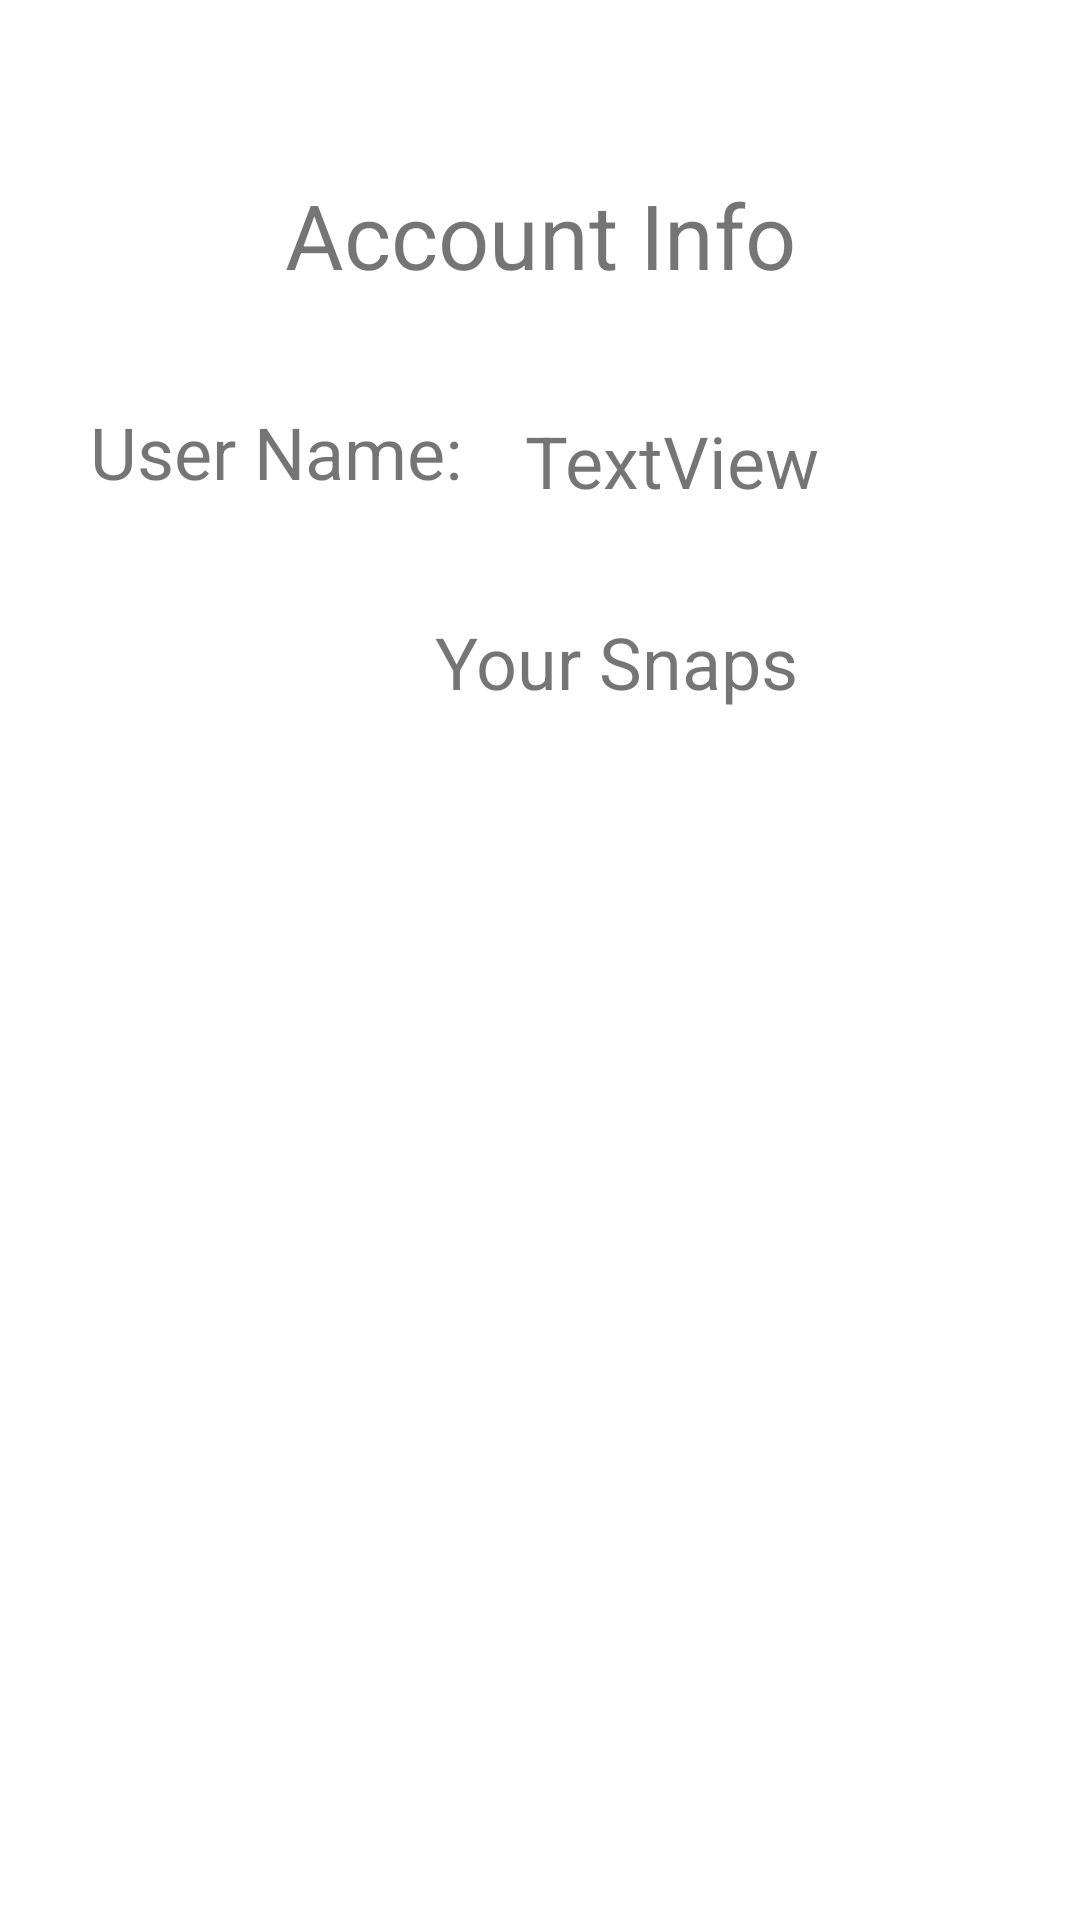

Write the Android layout XML for this screen, with the resource values it uses.
<!-- AndroidManifest.xml: application theme Theme.Mandatory_2 -->
<!-- res/layout/activity_account.xml -->
<?xml version="1.0" encoding="utf-8"?>
<androidx.constraintlayout.widget.ConstraintLayout xmlns:android="http://schemas.android.com/apk/res/android"
    xmlns:app="http://schemas.android.com/apk/res-auto"
    xmlns:tools="http://schemas.android.com/tools"
    android:layout_width="match_parent"
    android:layout_height="match_parent"
    tools:context=".AccountActivity">

    <TextView
        android:id="@+id/textViewAcccount"
        android:layout_width="wrap_content"
        android:layout_height="wrap_content"
        android:layout_marginStart="120dp"
        android:layout_marginTop="58dp"
        android:layout_marginEnd="120dp"
        android:text="Account Info"
        android:textSize="30sp"
        app:layout_constraintEnd_toEndOf="parent"
        app:layout_constraintStart_toStartOf="parent"
        app:layout_constraintTop_toTopOf="parent" />

    <ListView
        android:id="@+id/listViewAccount"
        android:layout_width="359dp"
        android:layout_height="304dp"
        android:layout_marginStart="23dp"
        android:layout_marginTop="36dp"
        android:layout_marginEnd="23dp"
        app:layout_constraintEnd_toEndOf="parent"
        app:layout_constraintStart_toStartOf="parent"
        app:layout_constraintTop_toBottomOf="@+id/textViewAccountSnaps" />

    <TextView
        android:id="@+id/textViewAccountUser"
        android:layout_width="wrap_content"
        android:layout_height="wrap_content"
        android:layout_marginStart="36dp"
        android:layout_marginTop="36dp"
        android:layout_marginEnd="21dp"
        android:text="User Name:"
        android:textSize="24sp"
        app:layout_constraintEnd_toStartOf="@+id/textViewAccountUserName"
        app:layout_constraintHorizontal_bias="1.0"
        app:layout_constraintStart_toStartOf="parent"
        app:layout_constraintTop_toBottomOf="@+id/textViewAcccount" />

    <TextView
        android:id="@+id/textViewAccountUserName"
        android:layout_width="141dp"
        android:layout_height="35dp"
        android:layout_marginTop="39dp"
        android:layout_marginEnd="44dp"
        android:text="TextView"
        android:textSize="24sp"
        app:layout_constraintEnd_toEndOf="parent"
        app:layout_constraintTop_toBottomOf="@+id/textViewAcccount" />

    <TextView
        android:id="@+id/textViewAccountSnaps"
        android:layout_width="wrap_content"
        android:layout_height="wrap_content"
        android:layout_marginStart="145dp"
        android:layout_marginTop="32dp"
        android:layout_marginEnd="145dp"
        android:text="Your Snaps"
        android:textSize="24sp"
        app:layout_constraintEnd_toEndOf="parent"
        app:layout_constraintHorizontal_bias="0.0"
        app:layout_constraintStart_toStartOf="parent"
        app:layout_constraintTop_toBottomOf="@+id/textViewAccountUserName" />

    <Button
        android:id="@+id/backBtnAccount"
        android:layout_width="wrap_content"
        android:layout_height="wrap_content"
        android:layout_marginStart="151dp"
        android:layout_marginTop="41dp"
        android:layout_marginEnd="167dp"
        android:layout_marginBottom="65dp"
        android:onClick="backBtnPressed"
        android:text="Back"
        app:layout_constraintBottom_toBottomOf="parent"
        app:layout_constraintEnd_toEndOf="parent"
        app:layout_constraintStart_toStartOf="parent"
        app:layout_constraintTop_toBottomOf="@+id/listViewAccount" />
</androidx.constraintlayout.widget.ConstraintLayout>
<!-- resources referenced by this layout -->
<resources>
  <style name="Theme.Mandatory_2" parent="Theme.MaterialComponents.DayNight.DarkActionBar">
          
          <item name="colorPrimary">@color/purple_500</item>
          <item name="colorPrimaryVariant">@color/purple_700</item>
          <item name="colorOnPrimary">@color/white</item>
          
          <item name="colorSecondary">@color/teal_200</item>
          <item name="colorSecondaryVariant">@color/teal_700</item>
          <item name="colorOnSecondary">@color/black</item>
          
          <item name="android:statusBarColor" tools:targetApi="l">?attr/colorPrimaryVariant</item>
          
      </style>
  <!-- not gathered from this repository: default colours our renderer supplied (Android Studio template values) -->
  <color name="purple_500">#FF6200EE</color>
  <color name="purple_700">#FF3700B3</color>
  <color name="teal_200">#FF03DAC5</color>
  <color name="teal_700">#FF018786</color>
  <color name="black">#FF000000</color>
  <color name="white">#FFFFFFFF</color>
</resources>
